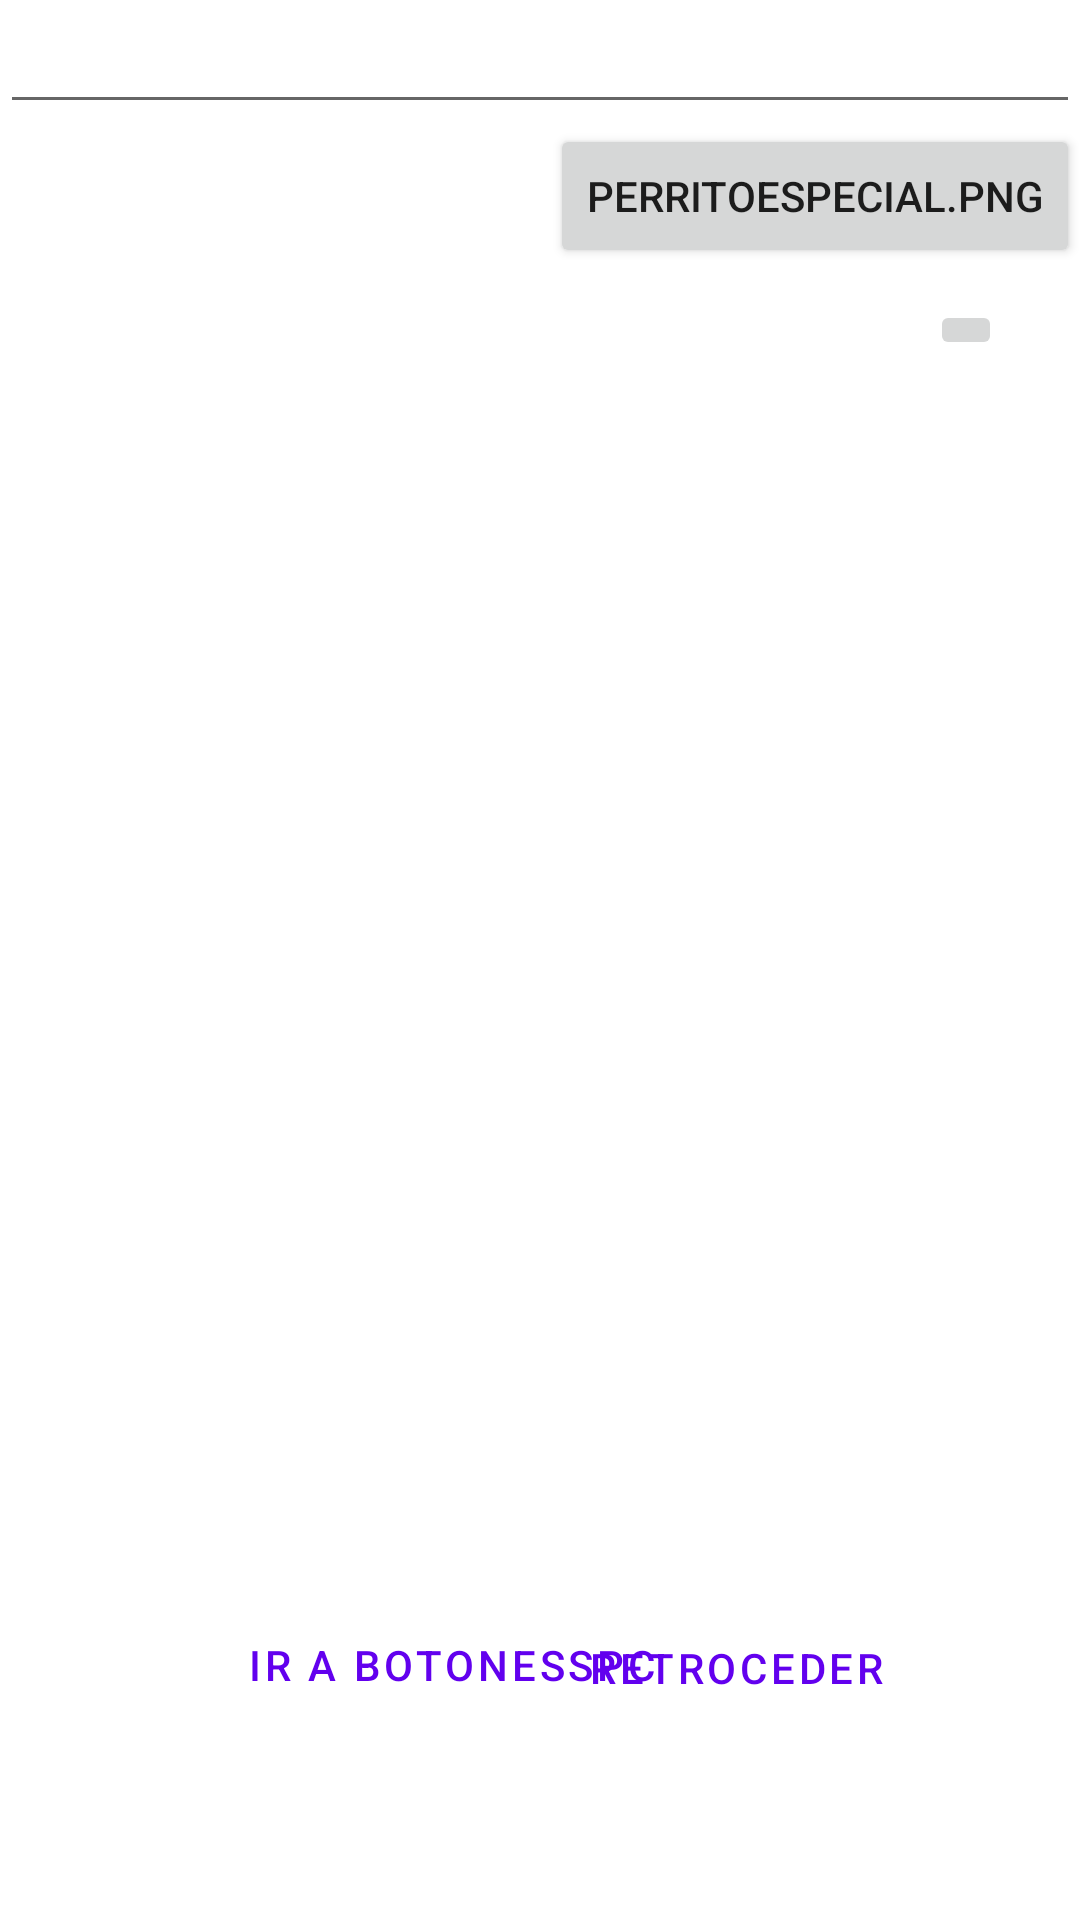

Here is an Android app screen rendered from its layout file. Give the layout XML and the strings, colors and styles it references.
<!-- AndroidManifest.xml: application theme Theme.LayoutBotonesDef -->
<!-- res/layout/relative_layout.xml -->
<?xml version="1.0" encoding="utf-8"?>
<RelativeLayout xmlns:android="http://schemas.android.com/apk/res/android"
    android:layout_width="match_parent"
    android:layout_height="match_parent"
    xmlns:app="http://schemas.android.com/apk/res-auto">
    <EditText android:id="@+id/txtNombre"
        android:layout_width="match_parent"
        android:layout_height="wrap_content"
        android:inputType="text" />

    <Button
        android:id="@+id/btnAceptar"
        android:layout_width="wrap_content"
        android:layout_height="wrap_content"
        android:layout_below="@id/txtNombre"
        android:layout_alignParentRight="true"
        android:onClick="goLayoutBotons"
        android:text="perritoespecial.png" />

    <ImageButton
        android:layout_width="wrap_content"
        android:layout_height="wrap_content"
        android:layout_marginLeft="310dp"
        android:layout_marginTop="100dp"
        android:onClick="goTableLayout"
        app:srcCompat="@drawable/flecha_correcta" />

    <Button
        android:id="@+id/btAcceptar"
        style="?android:attr/buttonBarButtonStyle"
        android:layout_width="wrap_content"
        android:layout_height="wrap_content"
        android:layout_alignParentStart="true"
        android:layout_alignParentBottom="true"
        android:layout_marginStart="74dp"
        android:layout_marginBottom="61dp"
        android:layout_weight="1"
        android:onClick="goMoreButtons"
        android:text="Ir a BotonesSPC" />

    <Button
        android:id="@+id/btnCancelar"
        style="?android:attr/buttonBarButtonStyle"
        android:layout_width="wrap_content"
        android:layout_height="wrap_content"
        android:layout_alignParentEnd="true"
        android:layout_alignParentBottom="true"
        android:layout_marginEnd="57dp"
        android:layout_marginBottom="60dp"
        android:layout_weight="1"
        android:onClick="goQualsevolLayout"
        android:text="Retroceder" />

</RelativeLayout>
<!-- resources referenced by this layout -->
<resources>
  <style name="Theme.LayoutBotonesDef" parent="Theme.MaterialComponents.DayNight.DarkActionBar">
          
          <item name="colorPrimary">@color/purple_500</item>
          <item name="colorPrimaryVariant">@color/purple_700</item>
          <item name="colorOnPrimary">@color/white</item>
          
          <item name="colorSecondary">@color/teal_200</item>
          <item name="colorSecondaryVariant">@color/teal_700</item>
          <item name="colorOnSecondary">@color/black</item>
          
          <item name="android:statusBarColor" tools:targetApi="l">?attr/colorPrimaryVariant</item>
          
      </style>
  <color name="purple_500">#FF6200EE</color>
  <color name="purple_700">#FF3700B3</color>
  <color name="white">#FFFFFFFF</color>
  <color name="teal_200">#FF03DAC5</color>
  <color name="teal_700">#FF018786</color>
  <color name="black">#FF000000</color>
</resources>
